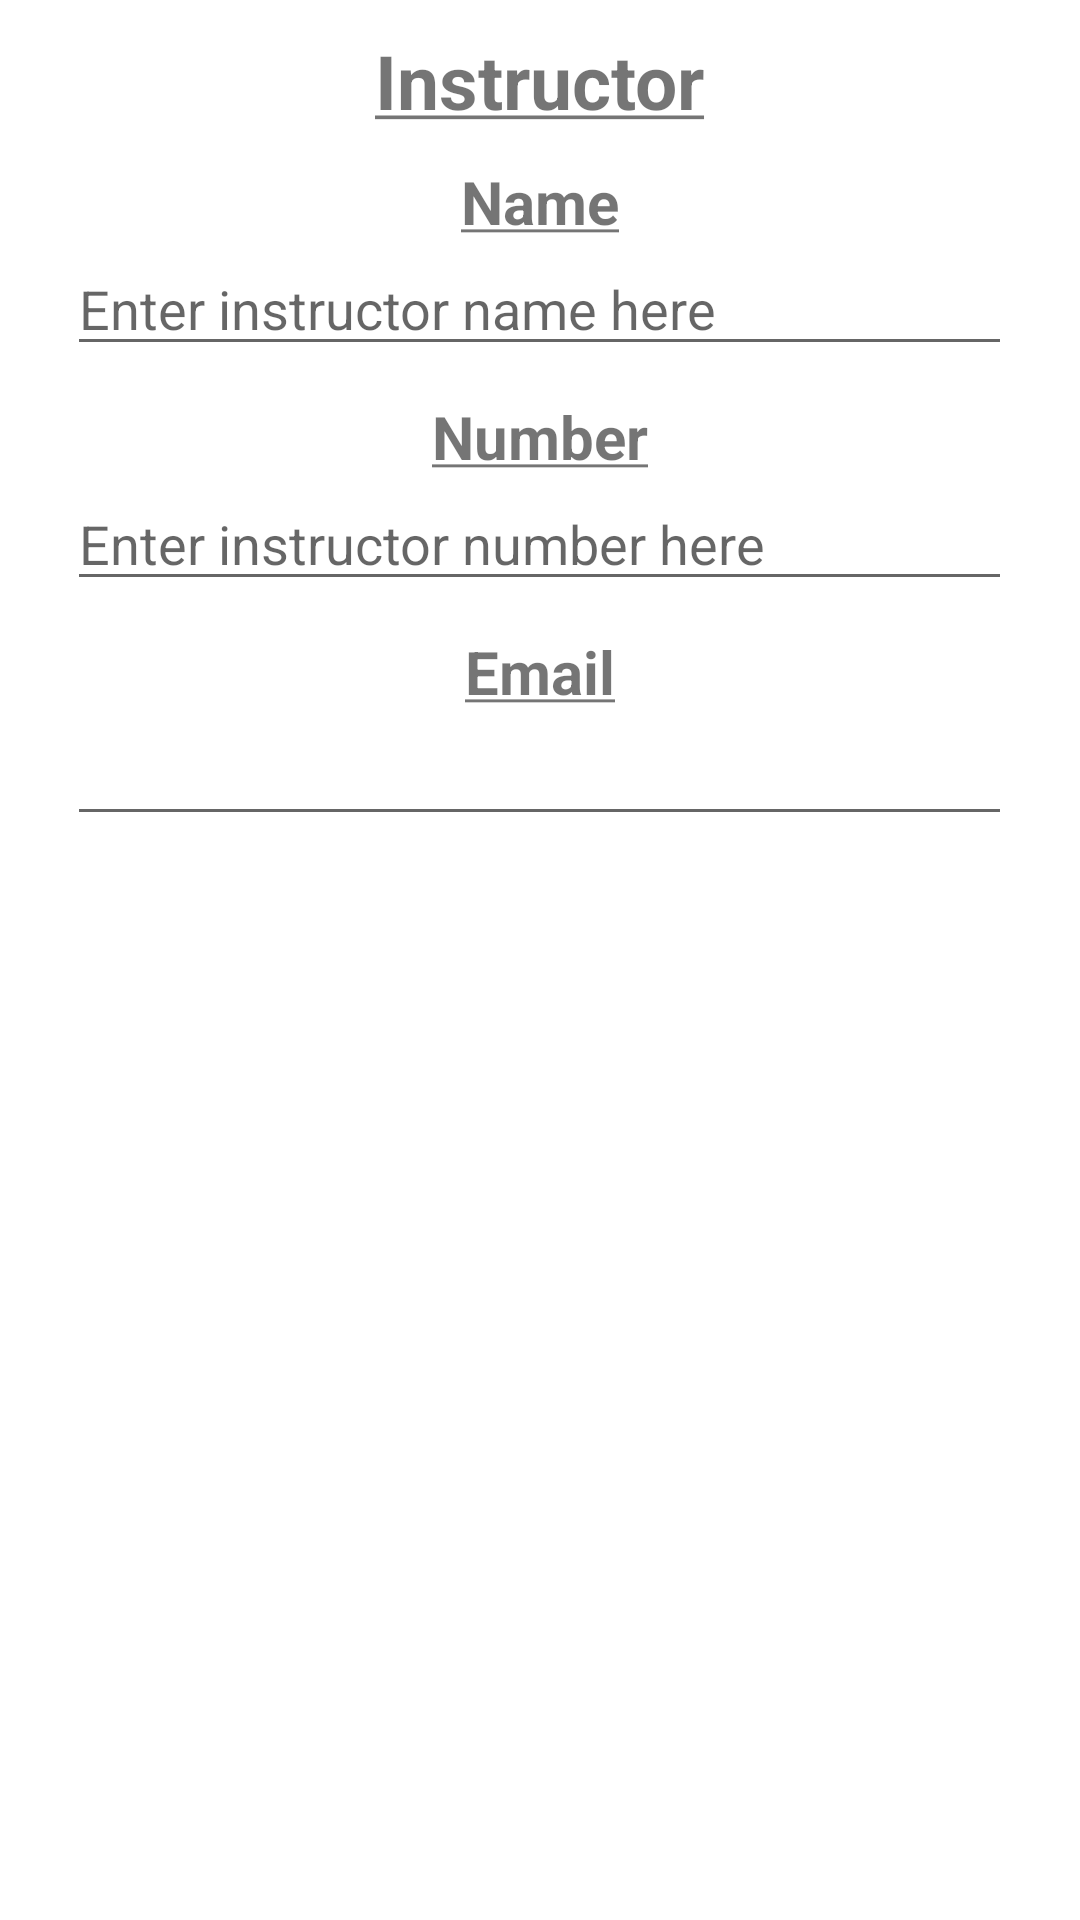

The Android layout XML behind this screen, and the referenced resources:
<!-- AndroidManifest.xml: application theme Theme.StudentProgress -->
<!-- res/layout/activity_add_instructor.xml -->
<?xml version="1.0" encoding="utf-8"?>
<androidx.constraintlayout.widget.ConstraintLayout xmlns:android="http://schemas.android.com/apk/res/android"
    xmlns:app="http://schemas.android.com/apk/res-auto"
    xmlns:tools="http://schemas.android.com/tools"
    android:layout_width="match_parent"
    android:layout_height="match_parent"
    tools:context="com.domain.studentprogress.controller.detail.InstructorDetailActivity">
    <ScrollView
        android:id="@+id/scroll_view"
        android:layout_width="match_parent"
        android:layout_height="wrap_content"
        app:layout_constraintTop_toTopOf="parent"
        tools:layout_editor_absoluteX="0dp">
        <LinearLayout
            android:layout_width="match_parent"
            android:layout_height="wrap_content"
            android:gravity="center"
            android:orientation="vertical">

            <TextView
                android:id="@+id/headerTitleInstructor"
                android:layout_width="wrap_content"
                android:layout_height="wrap_content"
                android:layout_marginTop="@dimen/header_margin_top"
                android:text="@string/instructor"
                android:textSize="@dimen/header_text_size"
                android:textStyle="bold" />
            <TextView
                android:id="@+id/instructorNameTextView"
                android:layout_width="wrap_content"
                android:layout_height="wrap_content"
                android:layout_marginTop="@dimen/header_margin_top"
                android:text="@string/instructor_name"
                android:textSize="@dimen/sub_header_text_size"
                android:textStyle="bold"/>

            <EditText
                android:id="@+id/instructorNameEditText"
                android:layout_width="wrap_content"
                android:layout_height="wrap_content"
                android:ems="15"
                android:importantForAutofill="no"
                android:inputType="text"
                android:hint="@string/enter_instructor_name_here"/>

            <TextView
                android:id="@+id/instructorNumberTextView"
                android:layout_width="wrap_content"
                android:layout_height="wrap_content"
                android:layout_marginTop="@dimen/header_margin_top"
                android:text="@string/instructor_number"
                android:textSize="@dimen/sub_header_text_size"
                android:textStyle="bold"/>

            <EditText
                android:id="@+id/instructorPhoneNumberEditText"
                android:layout_width="wrap_content"
                android:layout_height="wrap_content"
                android:ems="15"
                android:importantForAutofill="no"
                android:inputType="phone"
                android:hint="@string/enter_instructor_number_here"/>
            <TextView
                android:id="@+id/instructorEmailTextView"
                android:layout_width="wrap_content"
                android:layout_height="wrap_content"
                android:layout_marginTop="@dimen/header_margin_top"
                android:text="@string/instructor_email"
                android:textSize="@dimen/sub_header_text_size"
                android:textStyle="bold"/>

            <EditText
                android:id="@+id/instructorEmailEditText"
                android:layout_width="wrap_content"
                android:layout_height="wrap_content"
                android:ems="15"
                android:importantForAutofill="no"
                android:layout_marginBottom="@dimen/last_item_margin"
                android:inputType="textEmailAddress" />

        </LinearLayout>
    </ScrollView>
    <FrameLayout
        android:layout_width="match_parent"
        android:layout_height="match_parent"
        android:id="@+id/addButtonFragmentContainer"
        />
    <FrameLayout
        android:layout_width="match_parent"
        android:layout_height="match_parent"
        android:id="@+id/backButtonFragmentContainer"
        />


</androidx.constraintlayout.widget.ConstraintLayout>
<!-- resources referenced by this layout -->
<resources>
  <dimen name="header_margin_top">10dp</dimen>
  <dimen name="header_text_size">25sp</dimen>
  <dimen name="last_item_margin">100dp</dimen>
  <dimen name="sub_header_text_size">20sp</dimen>
  <string name="enter_instructor_name_here">Enter instructor name here</string>
  <string name="enter_instructor_number_here">Enter instructor number here</string>
  <string name="instructor"><u>Instructor</u></string>
  <string name="instructor_email"><u>Email</u></string>
  <string name="instructor_name"><u>Name</u></string>
  <string name="instructor_number"><u>Number</u></string>
  <style name="Theme.StudentProgress" parent="Theme.MaterialComponents.DayNight.DarkActionBar">
          
          <item name="colorPrimary">@color/purple_500</item>
          <item name="colorPrimaryVariant">@color/purple_700</item>
          <item name="colorOnPrimary">@color/white</item>
          
          <item name="colorSecondary">@color/teal_200</item>
          <item name="colorSecondaryVariant">@color/teal_700</item>
          <item name="colorOnSecondary">@color/black</item>
          
          <item name="android:statusBarColor">?attr/colorPrimaryVariant</item>
          
      </style>
  <!-- not gathered from this repository: default colours our renderer supplied (Android Studio template values) -->
  <color name="purple_500">#FF6200EE</color>
  <color name="purple_700">#FF3700B3</color>
  <color name="teal_200">#FF03DAC5</color>
  <color name="teal_700">#FF018786</color>
  <color name="black">#FF000000</color>
  <color name="white">#FFFFFFFF</color>
</resources>
